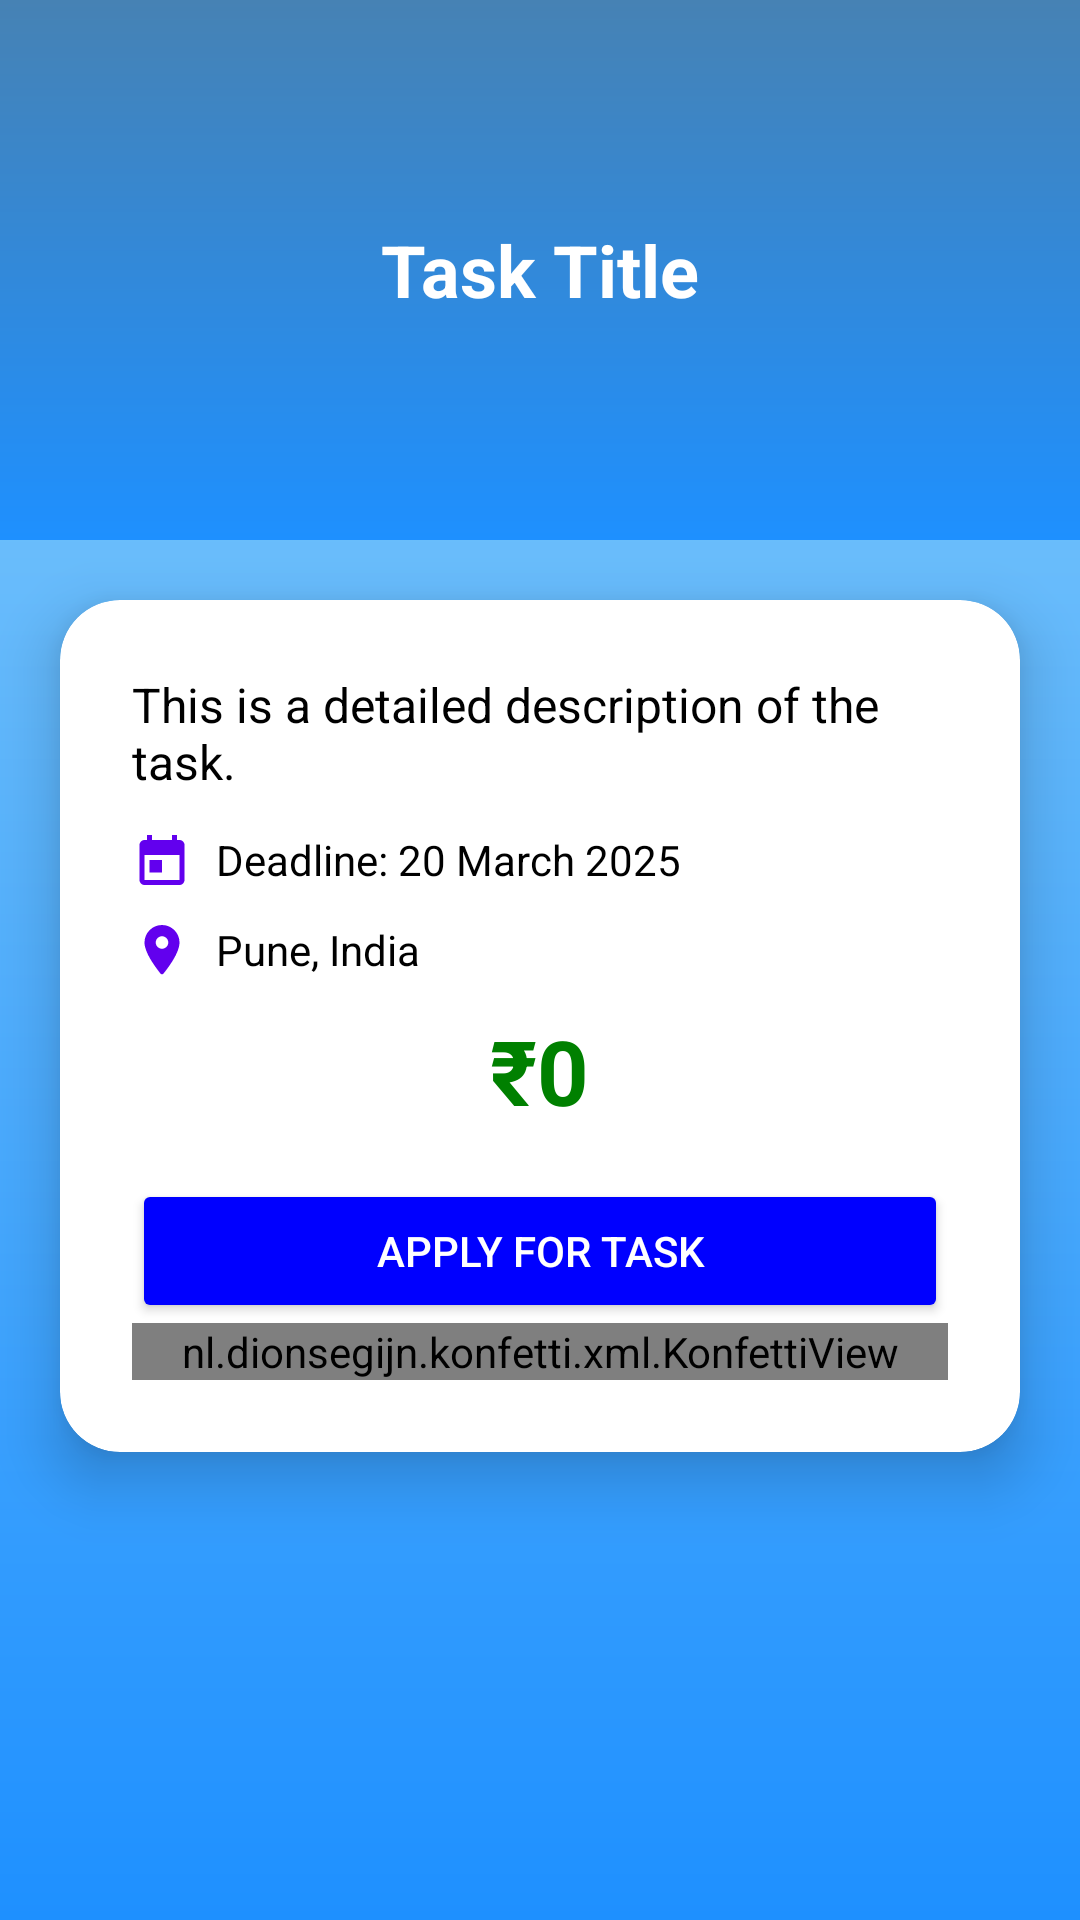

This screen was rendered from an Android layout file. Write that file and the resources it references.
<!-- AndroidManifest.xml: application theme Theme.Task2Go -->
<!-- res/layout/activity_task_details.xml -->
<?xml version="1.0" encoding="utf-8"?>
<RelativeLayout
    xmlns:android="http://schemas.android.com/apk/res/android"
    xmlns:app="http://schemas.android.com/apk/res-auto"
    android:layout_width="match_parent"
    android:layout_height="match_parent"
    android:background="@drawable/gradient_bg">

    
    <LinearLayout
        android:id="@+id/taskHeader"
        android:layout_width="match_parent"
        android:layout_height="180dp"
        android:background="@drawable/gradient_header"
        android:gravity="center"
        android:padding="20dp"
        android:orientation="vertical">

        <TextView
            android:id="@+id/detailTitle"
            android:layout_width="wrap_content"
            android:layout_height="wrap_content"
            android:text="Task Title"
            android:textSize="24sp"
            android:textStyle="bold"
            android:textColor="@color/white"/>
    </LinearLayout>

    
    <androidx.cardview.widget.CardView
        android:layout_width="match_parent"
        android:layout_height="wrap_content"
        android:layout_margin="20dp"
        android:layout_below="@id/taskHeader"
        app:cardCornerRadius="20dp"
        app:cardElevation="12dp">

        <LinearLayout
            android:layout_width="match_parent"
            android:layout_height="wrap_content"
            android:orientation="vertical"
            android:padding="24dp">

            
            <TextView
                android:id="@+id/detailDescription"
                android:layout_width="wrap_content"
                android:layout_height="wrap_content"
                android:text="This is a detailed description of the task."
                android:textSize="16sp"
                android:textColor="@color/black"
                android:paddingBottom="12dp"/>

            
            <LinearLayout
                android:layout_width="match_parent"
                android:layout_height="wrap_content"
                android:orientation="horizontal"
                android:gravity="center_vertical"
                android:paddingBottom="10dp">

                <ImageView
                    android:layout_width="20dp"
                    android:layout_height="20dp"
                    android:src="@drawable/ic_calendar"/>

                <TextView
                    android:id="@+id/taskDeadline"
                    android:layout_width="wrap_content"
                    android:layout_height="wrap_content"
                    android:text="Deadline: 20 March 2025"
                    android:textSize="14sp"
                    android:textColor="@color/black"
                    android:layout_marginStart="8dp"/>
            </LinearLayout>

            
            <LinearLayout
                android:layout_width="match_parent"
                android:layout_height="wrap_content"
                android:orientation="horizontal"
                android:paddingBottom="10dp">

                <LinearLayout
                    android:layout_width="0dp"
                    android:layout_height="wrap_content"
                    android:layout_weight="1"
                    android:orientation="horizontal"
                    android:gravity="center_vertical">

                    <ImageView
                        android:layout_width="20dp"
                        android:layout_height="20dp"
                        android:src="@drawable/ic_location"/>

                    <TextView
                        android:id="@+id/taskLocation"
                        android:layout_width="wrap_content"
                        android:layout_height="wrap_content"
                        android:text="Pune, India"
                        android:textSize="14sp"
                        android:textColor="@color/black"
                        android:layout_marginStart="8dp"/>

                </LinearLayout>

            </LinearLayout>

            <TextView
                android:id="@+id/taskPrice"
                android:layout_width="wrap_content"
                android:layout_height="wrap_content"
                android:text="₹0"
                android:textSize="30sp"
                android:textStyle="bold"
                android:layout_gravity="center"
                android:textColor="@color/green"/>

            
            <Button
                android:id="@+id/btnApplyTask"
                android:layout_width="match_parent"
                android:layout_height="wrap_content"
                android:text="Apply for Task"
                android:layout_marginTop="16dp"
                android:backgroundTint="@color/blue"
                android:textColor="@color/white"
                android:padding="12dp"/>

            <nl.dionsegijn.konfetti.xml.KonfettiView
                android:id="@+id/konfettiView"
                android:layout_width="match_parent"
                android:layout_height="match_parent"
                android:layout_below="@id/taskHeader"/>

        </LinearLayout>
    </androidx.cardview.widget.CardView>
</RelativeLayout>
<!-- resources referenced by this layout -->
<resources>
  <color name="black">#000000</color>
  <color name="blue">#0000FF</color>
  <color name="green">#008000</color>
  <color name="white">#FFFFFF</color>
  <!-- drawable gradient_bg (drawable) -->
  <shape xmlns:android="http://schemas.android.com/apk/res/android">
      <gradient
          android:angle="270"
          android:startColor="#87CEFA"
          android:endColor="#1E90FF"/>
  </shape>
  <!-- drawable gradient_header (drawable) -->
  <shape xmlns:android="http://schemas.android.com/apk/res/android">
      <gradient
          android:angle="90"
          android:startColor="#1E90FF"
          android:endColor="#4682B4"/>
  </shape>
  <!-- drawable ic_calendar (drawable) -->
  <vector xmlns:android="http://schemas.android.com/apk/res/android"
      android:width="24dp"
      android:height="24dp"
      android:viewportWidth="24"
      android:viewportHeight="24">
      <path
          android:fillColor="#FF6200EE"
          android:pathData="M19,4H18V2H16V4H8V2H6V4H5C3.9,4 3,4.9 3,6V20C3,21.1 3.9,22 5,22H19C20.1,22 21,21.1 21,20V6C21,4.9 20.1,4 19,4M19,20H5V10H19V20M7,12H12V17H7V12Z" />
  </vector>
  <!-- drawable ic_location (drawable) -->
  <vector xmlns:android="http://schemas.android.com/apk/res/android"
      android:width="24dp"
      android:height="24dp"
      android:viewportWidth="24"
      android:viewportHeight="24">
      <path
          android:fillColor="#FF6200EE"
          android:pathData="M12,2C8.13,2 5,5.13 5,9C5,13.25 9.77,19.37 11.39,21.41C11.73,21.86 12.27,21.86 12.61,21.41C14.23,19.37 19,13.25 19,9C19,5.13 15.87,2 12,2M12,11.5C10.62,11.5 9.5,10.38 9.5,9C9.5,7.62 10.62,6.5 12,6.5C13.38,6.5 14.5,7.62 14.5,9C14.5,10.38 13.38,11.5 12,11.5Z"/>
  </vector>
  <style name="Theme.Task2Go" parent="Base.Theme.Task2Go" />
  <style name="Base.Theme.Task2Go" parent="Theme.Material3.DayNight.NoActionBar">
          
          
      </style>
</resources>
